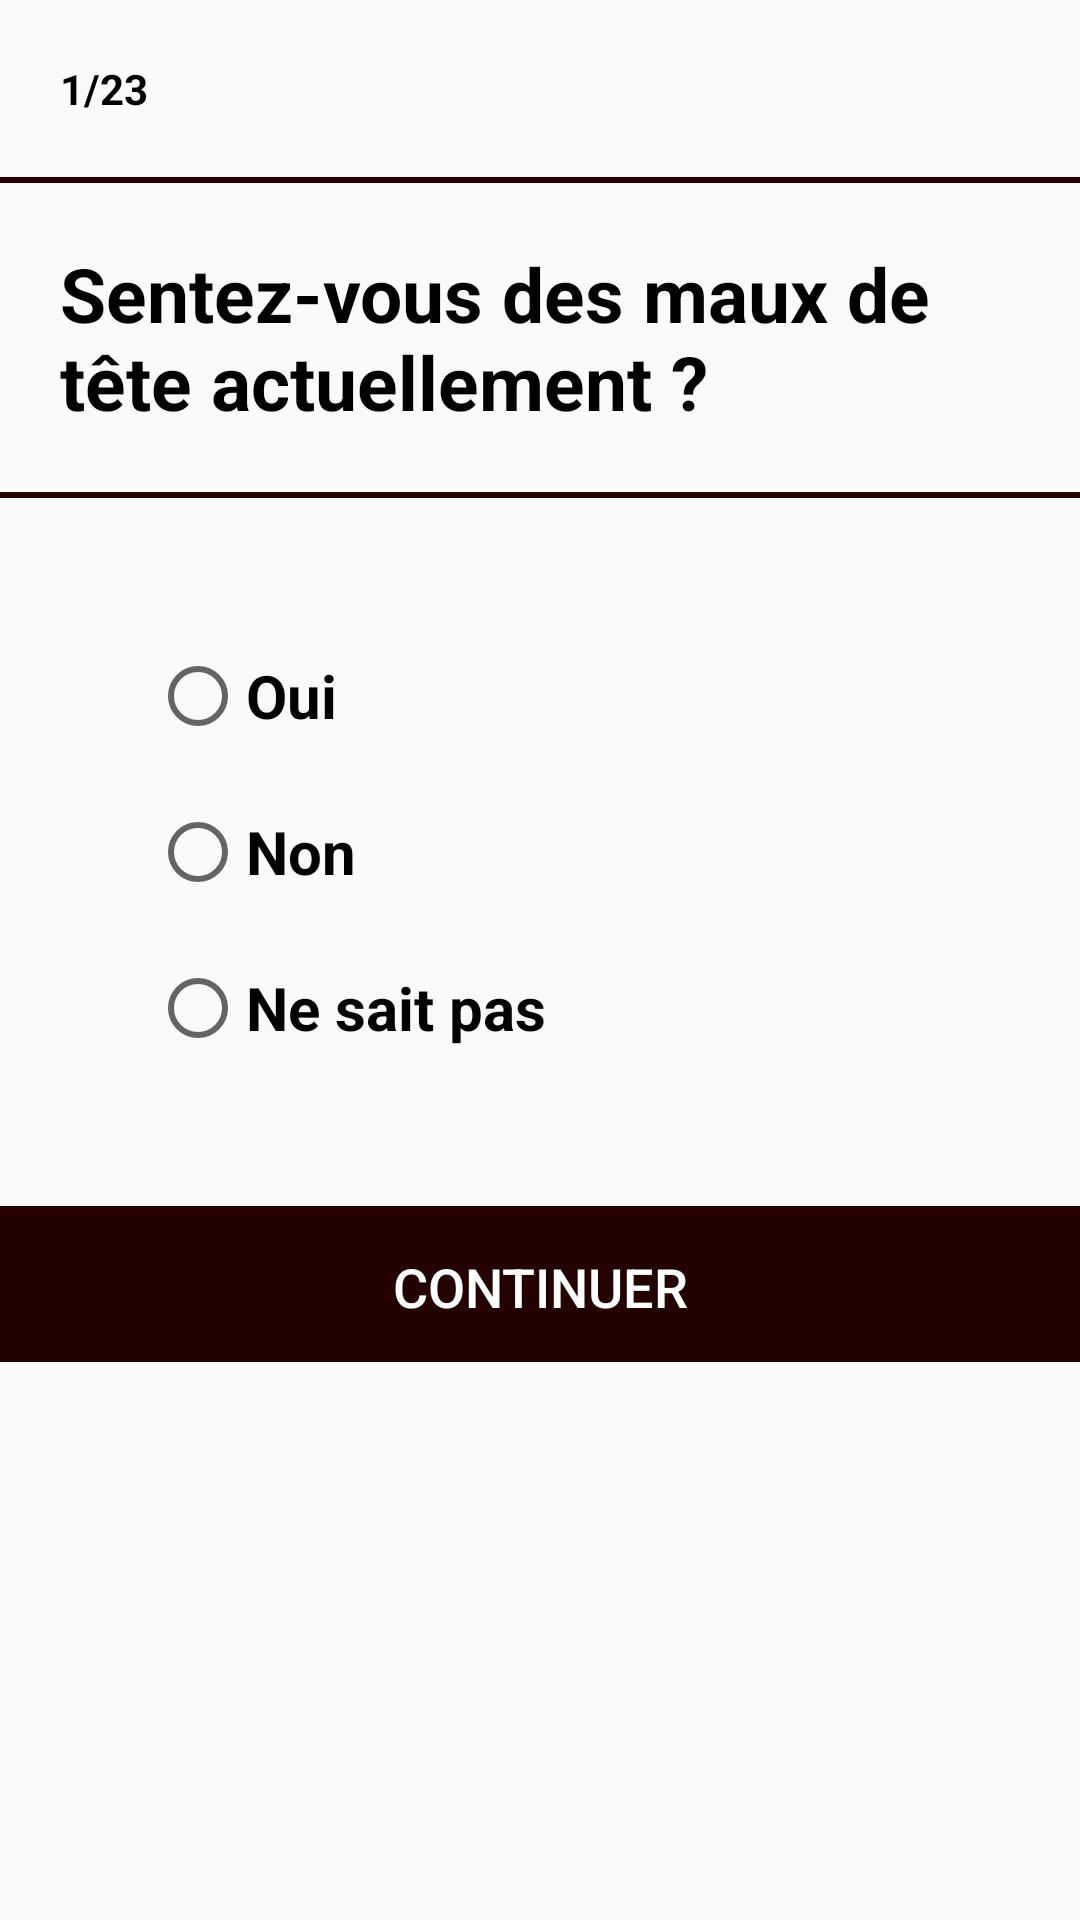

Here is an Android app screen rendered from its layout file. Give the layout XML and the strings, colors and styles it references.
<!-- AndroidManifest.xml: application theme AppTheme -->
<!-- res/layout/quest.xml -->
<?xml version="1.0" encoding="utf-8"?>
<ScrollView xmlns:android="http://schemas.android.com/apk/res/android"
    android:layout_width="match_parent"
    android:orientation="vertical"
    android:layout_height="wrap_content">

    <LinearLayout
        android:layout_width="match_parent"
        android:orientation="vertical"
        android:layout_height="wrap_content">


        <TextView
            android:layout_width="match_parent"
            android:layout_height="wrap_content"
            android:text="1/23"
            android:textSize="14sp"
            android:textStyle="bold"
            android:padding="10dp"
            android:textColor="#000"
            android:id="@+id/pos"
            android:layout_margin="10dp"/>

        <TextView
            android:layout_width="match_parent"
            android:layout_height="2dp"
            android:background="@color/colorPrimar"/>

        <TextView
            android:layout_width="match_parent"
            android:layout_height="wrap_content"
            android:text="Sentez-vous des maux de tête actuellement ?"
            android:textSize="25sp"
            android:textStyle="bold"
            android:padding="10dp"
            android:textColor="#000"
            android:id="@+id/quest"
            android:layout_margin="10dp"/>


        <TextView
            android:layout_width="match_parent"
            android:layout_height="2dp"
            android:background="@color/colorPrimar"/>

        <LinearLayout
            android:layout_width="match_parent"
            android:layout_height="wrap_content"
            android:orientation="vertical">

            <RadioGroup
                android:layout_width="match_parent"
                android:padding="40dp"
                android:id="@+id/rg"
                android:layout_height="wrap_content">

                <RadioButton
                    android:layout_width="wrap_content"
                    android:layout_height="wrap_content"
                    android:text="Oui"
                    android:id="@+id/r1"
                    android:textStyle="bold"
                    android:layout_margin="10dp"
                    android:textSize="20sp"/>


                <RadioButton
                    android:layout_width="wrap_content"
                    android:layout_height="wrap_content"
                    android:text="Non"
                    android:layout_margin="10dp"
                    android:id="@+id/r2"
                    android:textStyle="bold"
                    android:textSize="20sp"/>


                <RadioButton
                    android:layout_width="wrap_content"
                    android:layout_height="wrap_content"
                    android:text="Ne sait pas"
                    android:layout_margin="10dp"
                    android:textStyle="bold"
                    android:id="@+id/r3"
                    android:textSize="20sp"/>

            </RadioGroup>

        </LinearLayout>


        <TextView
            android:layout_width="match_parent"
            android:layout_height="2dp"
            android:background="@color/colorPrimar"/>

        <Button
            android:layout_width="match_parent"
            android:layout_height="50dp"
            android:id="@+id/valider"
            android:background="@color/colorPrimar"
            android:layout_alignParentBottom="true"
            android:text="CONTINUER"
            android:textSize="18sp"
            android:textColor="#ffffffff"/>


    </LinearLayout>

</ScrollView>
<!-- resources referenced by this layout -->
<resources>
  <color name="colorPrimar">#240000</color>
  <style name="AppTheme" parent="Theme.AppCompat.Light.DarkActionBar">
          
          <item name="colorPrimary">@color/colorPrimar</item>
          <item name="colorPrimaryDark">@color/colorPrimaryDark</item>
          <item name="colorAccent">@color/colorAccent</item>
      </style>
  <color name="colorPrimaryDark">#240000</color>
  <color name="colorAccent">#FF4081</color>
</resources>
